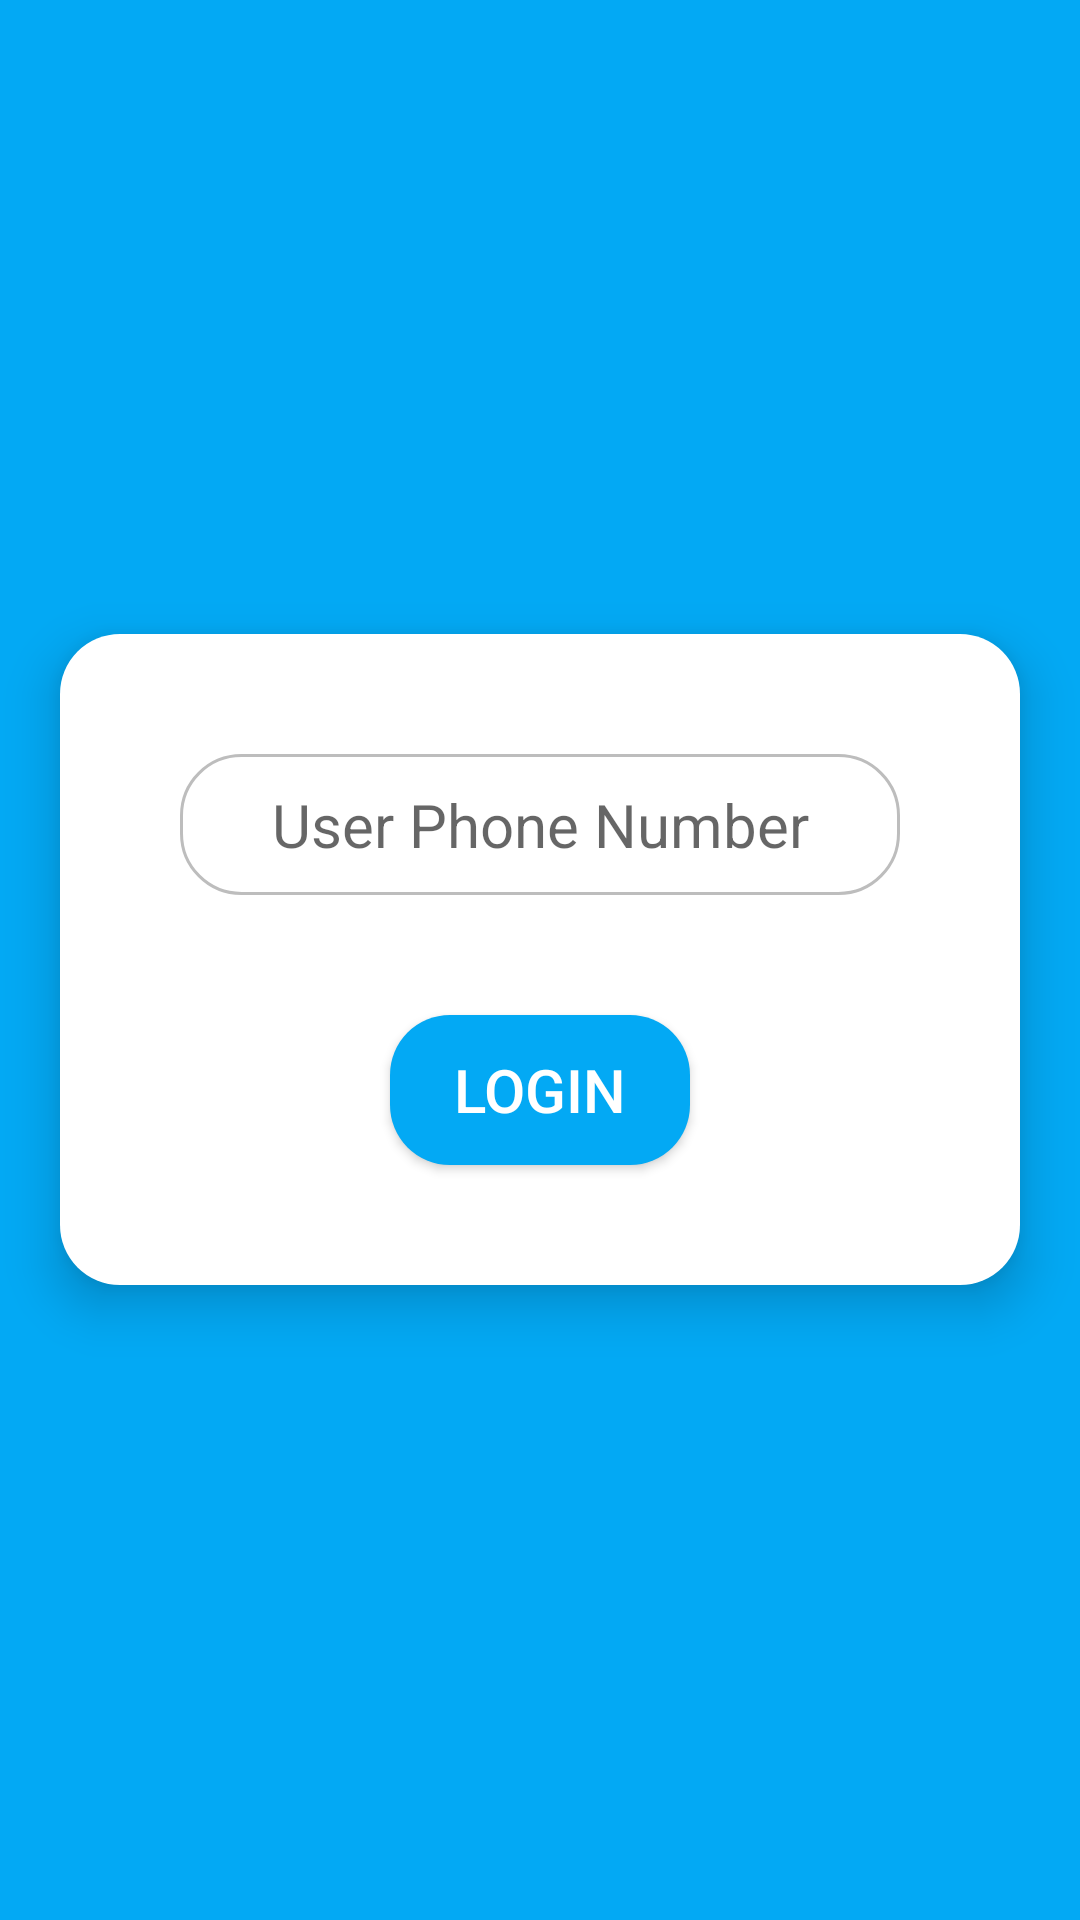

The Android layout XML behind this screen, and the referenced resources:
<!-- AndroidManifest.xml: application theme AppTheme -->
<!-- res/layout/activity_home_screen_guard_login.xml -->
<?xml version="1.0" encoding="utf-8"?>
<RelativeLayout xmlns:android="http://schemas.android.com/apk/res/android"
    android:orientation="vertical" android:layout_width="match_parent"
    android:layout_height="match_parent"
    android:background="@color/colorPrimary">

    <LinearLayout
        android:layout_width="match_parent"
        android:layout_height="wrap_content"
        android:padding="20dp"
        android:elevation="10dp"
        android:layout_margin="20dp"
        android:layout_centerInParent="true"
        android:background="@drawable/rounded_btn"
        android:orientation="vertical">

        <EditText
            android:id="@+id/guard_password_number"
            android:layout_width="match_parent"
            android:layout_height="wrap_content"
            android:background="@drawable/rounded_border_btn"
            android:textColor="@color/colorPrimaryText"
            android:textSize="20sp"
            android:layout_margin="20dp"
            android:padding="10dp"
            android:inputType="textPassword"
            android:textAlignment="center"
            android:hint="User Phone Number"/>

        <Button
            android:id="@+id/login_guard"
            android:layout_width="100dp"
            android:layout_height="50dp"
            android:layout_margin="20dp"
            android:layout_gravity="center"
            android:background="@drawable/rounded_btn"
            android:backgroundTint="@color/colorPrimary"
            android:text="LOGIN"
            android:textColor="@color/colorWhite"
            android:textAlignment="center"
            android:textSize="20sp"/>



    </LinearLayout>

</RelativeLayout>
<!-- resources referenced by this layout -->
<resources>
  <color name="colorPrimary">#03A9F4</color>
  <color name="colorPrimaryText">#212121</color>
  <color name="colorWhite">#ffffff</color>
  <!-- drawable rounded_border_btn (drawable) -->
  <?xml version="1.0" encoding="utf-8"?>
  <shape xmlns:android="http://schemas.android.com/apk/res/android"
      android:shape="rectangle">
  
      <corners android:radius="20dp" />
  
      <stroke android:width="1dp" android:color="@color/colorDivider"/>
  
  </shape>
  <!-- drawable rounded_btn (drawable) -->
  <?xml version="1.0" encoding="utf-8"?>
  <shape
      android:shape="rectangle"
      xmlns:android="http://schemas.android.com/apk/res/android">
  
      <corners android:radius="20dp"/>
  
      <solid android:color="#ffffff"/>
  
  </shape>
  <style name="AppTheme" parent="Theme.AppCompat.Light.DarkActionBar">
          
          <item name="colorPrimary">@color/colorPrimary</item>
          <item name="colorPrimaryDark">@color/colorPrimaryDark</item>
          <item name="colorAccent">@color/colorAccent</item>
      </style>
  <color name="colorDivider">#BDBDBD</color>
  <color name="colorPrimaryDark">#0288D1</color>
  <color name="colorAccent">#448AFF</color>
</resources>
